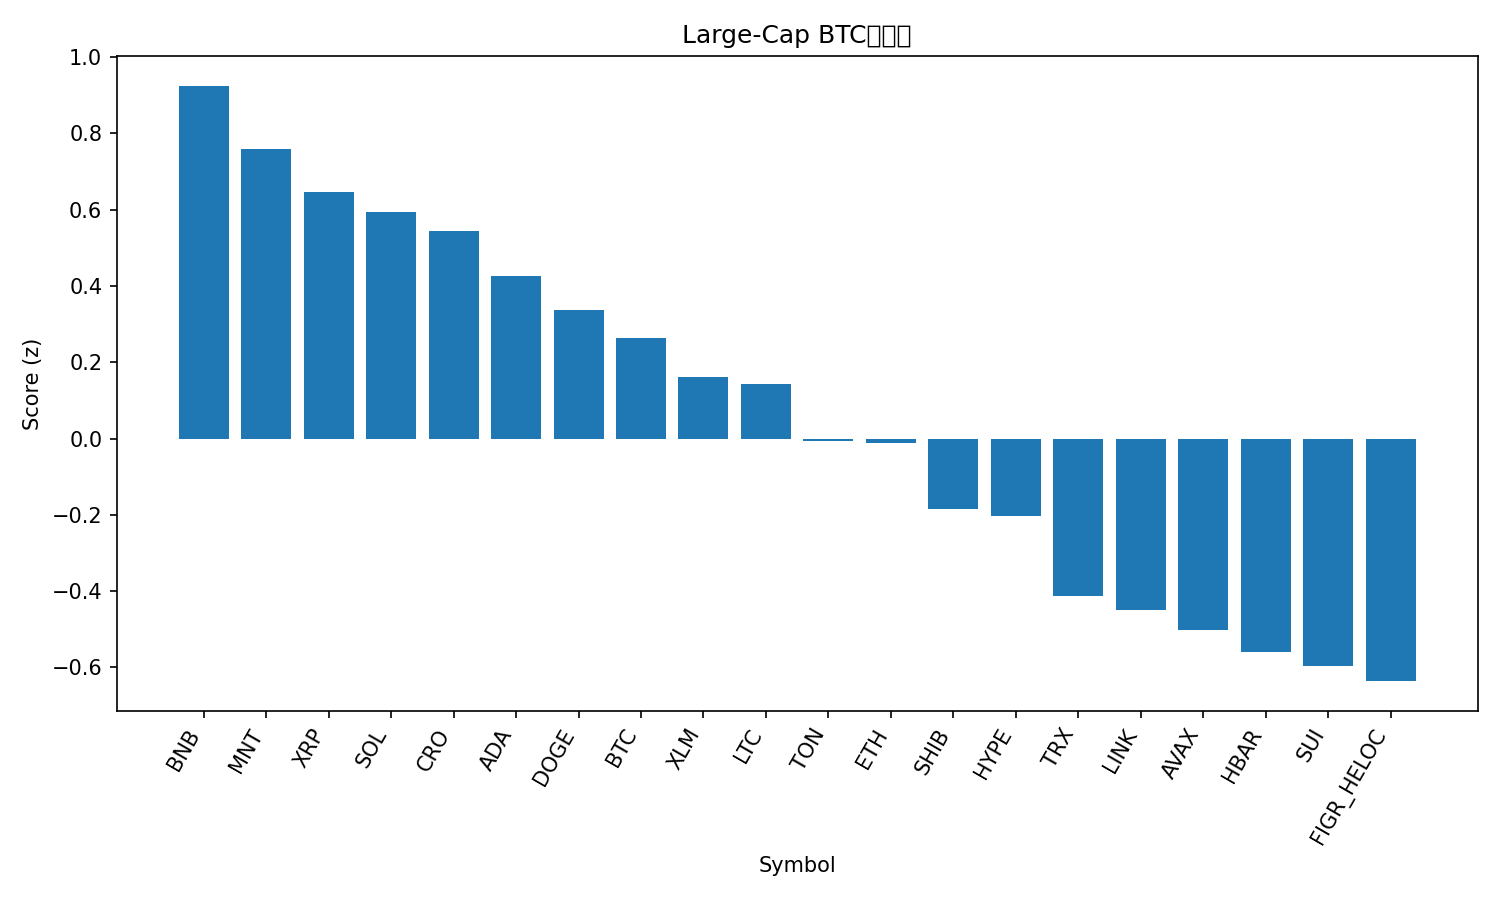

The file beside this chart, header and first rows:
rank, name, symbol, price_btc, price_usd, pct_1h_btc, pct_24h_btc, pct_7d_btc, market_cap_rank, market_cap_usd, volume_usd, score
1, BNB, BNB, 0.009409, 1157, 0.2629, -0.05978, 6.008, 5, 161015683291, 2458090777, 0.9245
2, Mantle, MNT, 1.682e-05, 2.07, -0.424, 4.399, 5.194, 34, 6725105803, 246050559, 0.7587
3, XRP, XRP, 2.416e-05, 2.97, 0.3296, -0.1241, -5.722, 3, 177879883970, 4916641289, 0.6471
4, Solana, SOL, 0.00186, 228.7, 0.2342, -0.2814, -0.4385, 6, 124739664651, 6966193549, 0.5945
5, Cronos, CRO, 1.69e-06, 0.2078, 0.2694, -0.6443, -0.719, 32, 7240744344, 35286547, 0.5442
6, Cardano, ADA, 6.81e-06, 0.8376, 0.3427, -1.075, -5.076, 11, 30579731528, 1445154078, 0.4258
7, Dogecoin, DOGE, 2.06e-06, 0.2527, 0.05391, 0.3141, -2.147, 9, 38213733220, 3013318071, 0.3359
8, Bitcoin, BTC, 1.0, 122935, 0.0, 0.0, 0.0, 1, 2450421978190, 70144603396, 0.264
9, Stellar, XLM, 3.21e-06, 0.3947, 0.01259, 0.01149, -2.279, 21, 12620099636, 254762512, 0.1608
10, Litecoin, LTC, 0.0009676, 119, 0.06942, -0.8932, 1.221, 26, 9084431799, 814371135, 0.1424
11, Toncoin, TON, 2.278e-05, 2.8, 0.1734, -1.22, -6.597, 33, 7050395793, 143937250, -0.00572
12, Ethereum, ETH, 0.03663, 4505, -0.0993, -0.2617, 0.08721, 2, 543704331365, 39455084575, -0.01116
13, Shiba Inu, SHIB, 1.01296e-10, 1.246e-05, -0.1031, -0.0099, -5.505, 31, 7339262846, 293811440, -0.1851
14, Hyperliquid, HYPE, 0.0003894, 47.88, 0.1999, -2.288, -5.263, 17, 12972347064, 539213098, -0.2038
15, TRON, TRX, 2.78e-06, 0.3414, -0.1313, -0.2747, -8.431, 10, 32316284370, 578221324, -0.4134
16, Chainlink, LINK, 0.0001795, 22.07, -0.1282, -0.6537, -6.537, 15, 14965116131, 852312240, -0.4481
17, Avalanche, AVAX, 0.000243, 29.88, -0.01374, -1.553, -7.49, 20, 12621660732, 758243427, -0.5014
18, Hedera, HBAR, 1.76e-06, 0.2159, -0.08402, -1.076, -8.977, 25, 9158245439, 236828563, -0.5604
19, Sui, SUI, 2.887e-05, 3.55, -0.2288, -1.171, -0.7396, 18, 12876381338, 1294135898, -0.5959
20, Figure Heloc, FIGR_HELOC, 8.06e-06, 1.0, 0.0, -1.603, -11.84, 19, 12846283608, 54120, -0.6357
21, Bitcoin Cash, BCH, 0.004839, 595, -0.7224, 0.1091, -2.841, 23, 11865780356, 272911510, -1.299
